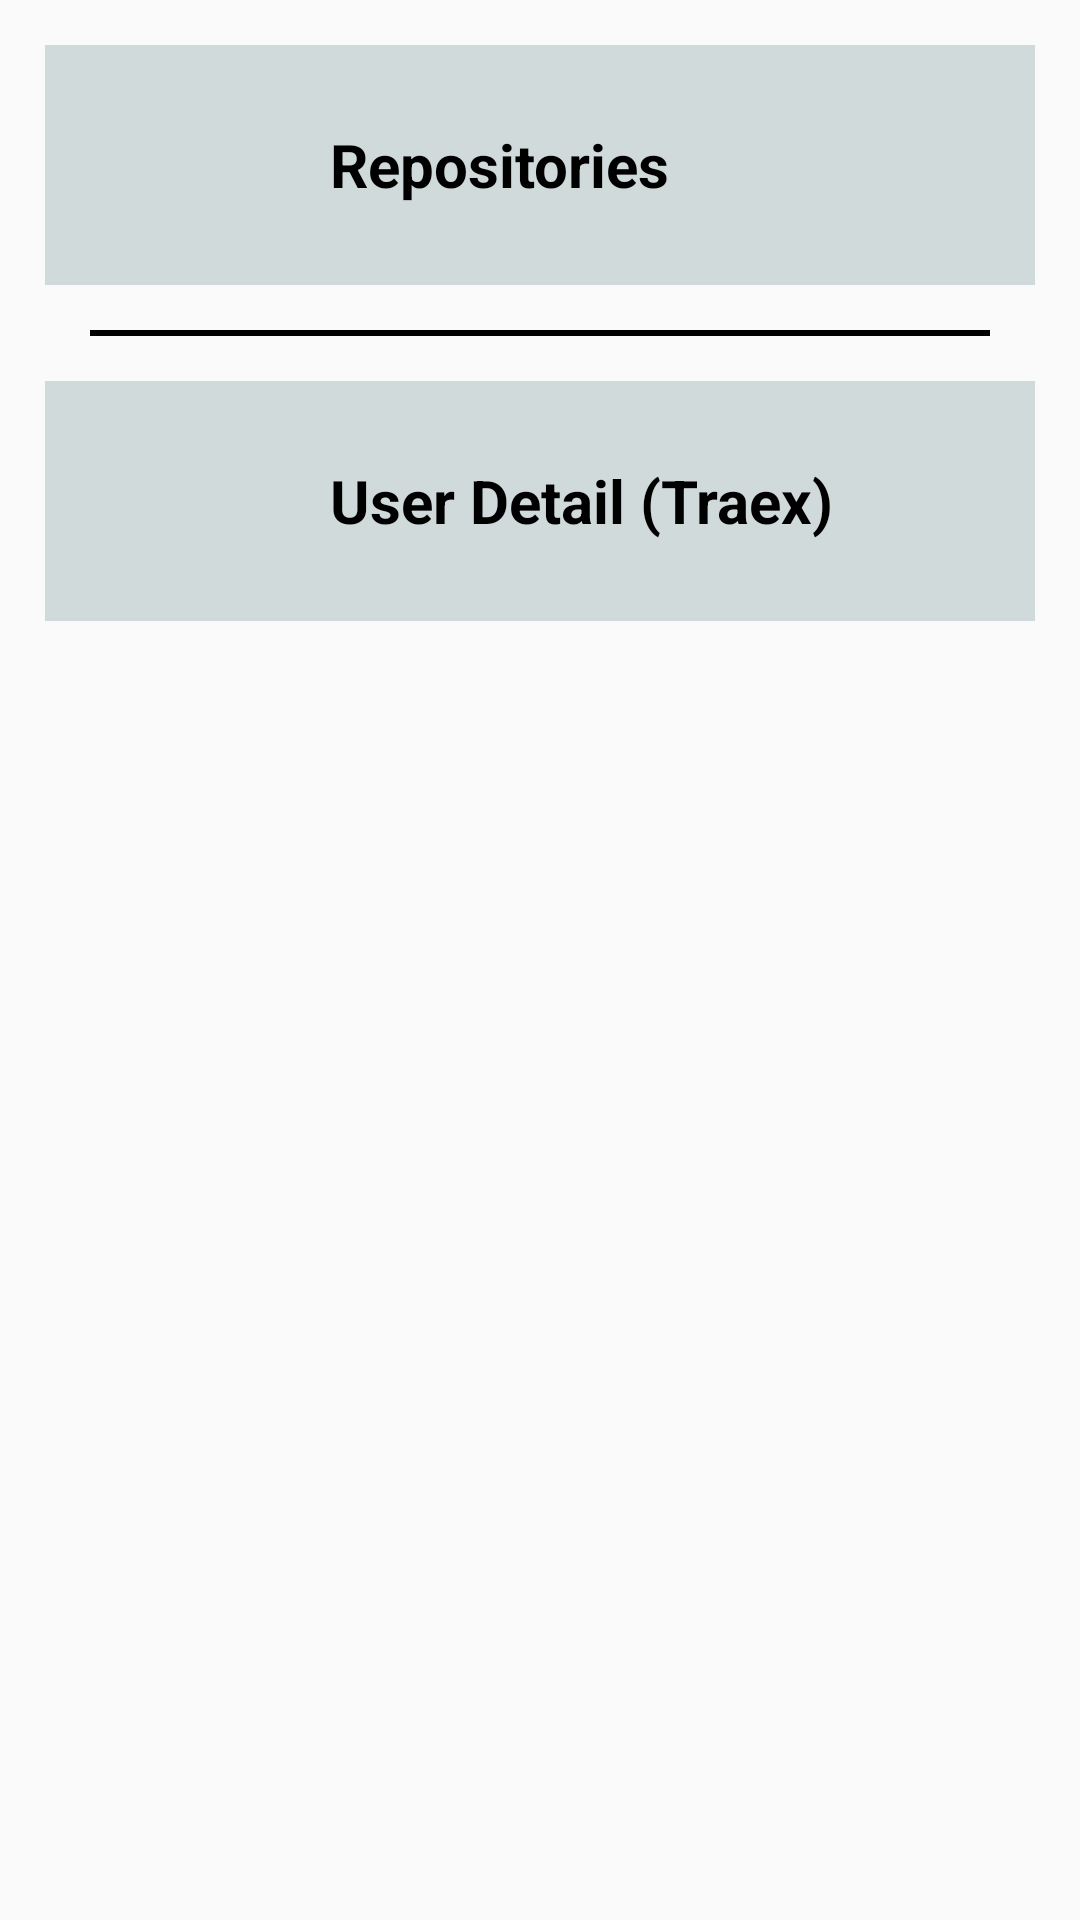

This screen was rendered from an Android layout file. Write that file and the resources it references.
<!-- AndroidManifest.xml: application theme Theme.VodafoneChallange -->
<!-- res/layout/fragment_chooser.xml -->
<?xml version="1.0" encoding="utf-8"?>
<LinearLayout
    xmlns:android="http://schemas.android.com/apk/res/android"
    xmlns:tools="http://schemas.android.com/tools"
    android:orientation="vertical"
    android:layout_width="match_parent"
    android:layout_height="match_parent"
    android:padding="15dp"
    tools:context=".presentation.chooserfragment.ChooserFragment">

    <LinearLayout
        android:id="@+id/repositories_layout"
        android:layout_width="match_parent"
        android:layout_height="80dp"
        android:background="@color/sky_blue_variant_transparent"
        android:orientation="horizontal">
        <ImageView
            android:layout_width="60dp"
            android:layout_height="60dp"
            android:src="@drawable/ic_baseline_menu_book_24"
            android:layout_margin="10dp"
            />
        <TextView
            android:layout_width="wrap_content"
            android:layout_height="wrap_content"
            android:layout_gravity="center_vertical"
            android:layout_marginStart="15dp"
            android:textSize="20sp"
            android:textColor="@color/black"
            android:textStyle="bold"
            android:text="@string/repositories"/>
    </LinearLayout>
    <View
        android:layout_width="match_parent"
        android:layout_height="2dp"
        android:layout_margin="15dp"
        android:background="@color/black"/>
    <LinearLayout
        android:id="@+id/user_detail_layout"
        android:layout_width="match_parent"
        android:background="@color/sky_blue_variant_transparent"
        android:layout_height="80dp"
        android:orientation="horizontal">
        <ImageView
            android:layout_width="60dp"
            android:layout_height="60dp"
            android:src="@drawable/ic_baseline_account_circle_24"
            android:layout_margin="10dp"
            />
        <TextView
            android:layout_width="wrap_content"
            android:layout_height="wrap_content"
            android:layout_gravity="center_vertical"
            android:layout_marginStart="15dp"
            android:textSize="20sp"
            android:textColor="@color/black"
            android:textStyle="bold"
            android:text="@string/user_detail"/>
    </LinearLayout>
</LinearLayout>
<!-- resources referenced by this layout -->
<resources>
  <color name="black">#FF000000</color>
  <color name="sky_blue_variant_transparent">#557B9899</color>
  <string name="repositories">Repositories</string>
  <string name="user_detail">User Detail (Traex)</string>
  <style name="Theme.VodafoneChallange" parent="Theme.AppCompat.Light.NoActionBar">
          
          <item name="colorPrimary">@color/sky_blue</item>
          <item name="colorPrimaryVariant">@color/sky_blue_variant</item>
          <item name="colorOnPrimary">@color/white</item>
          
          <item name="colorSecondary">@color/gray</item>
          <item name="colorSecondaryVariant">@color/gray_variant</item>
          <item name="colorOnSecondary">@color/black</item>
          
          <item name="android:statusBarColor">?attr/colorPrimaryVariant</item>
          
      </style>
  <color name="sky_blue">#CCFDFE</color>
  <color name="sky_blue_variant">#7B9899</color>
  <color name="white">#FFFFFFFF</color>
  <color name="gray">#999999</color>
  <color name="gray_variant">#6E6E6E</color>
</resources>
